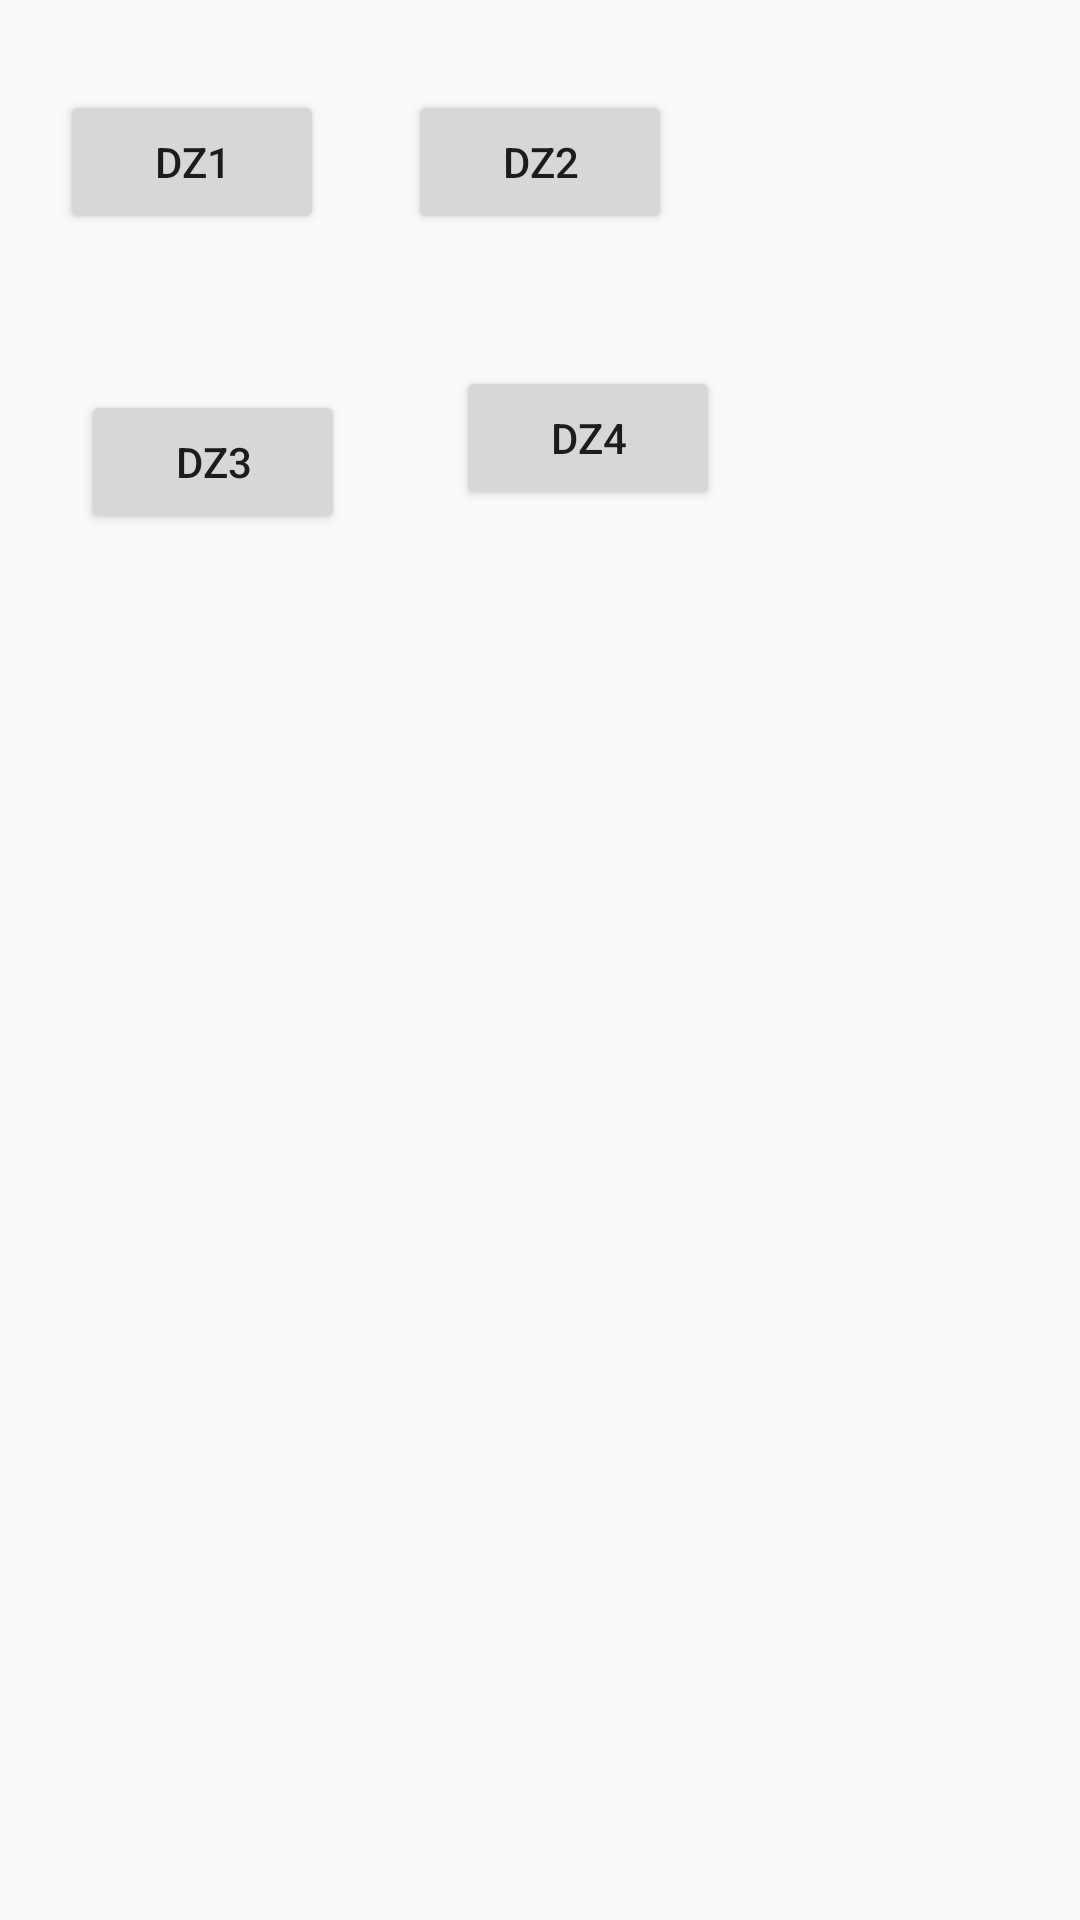

Reconstruct the res/layout file that produces this screen, plus the resources it refers to.
<!-- AndroidManifest.xml: application theme AppTheme -->
<!-- res/layout/activity_main.xml -->
<?xml version="1.0" encoding="utf-8"?>
<RelativeLayout xmlns:android="http://schemas.android.com/apk/res/android"
    xmlns:app="http://schemas.android.com/apk/res-auto"
    xmlns:tools="http://schemas.android.com/tools"
    android:layout_width="match_parent"
    android:layout_height="match_parent"
    tools:context="vladimirtarasenko33.gmail.com.myandroid.MainActivity">

    <Button
        android:id="@+id/button1"
       android:layout_width="wrap_content"
        android:layout_height="wrap_content"
        android:layout_alignParentStart="true"
        android:layout_alignParentTop="true"
        android:layout_marginStart="20dp"
        android:layout_marginTop="30dp"
        android:onClick="OnClickDz1"
        android:text="Dz1"
        tools:layout_editor_absoluteX="32dp"
        tools:layout_editor_absoluteY="56dp" />

    <Button
        android:id="@+id/button2"
        android:layout_width="wrap_content"
        android:layout_height="wrap_content"
        android:layout_alignTop="@+id/button1"
        android:onClick="OnClickDz2"
        android:layout_centerHorizontal="true"
        android:text="Dz2" />

    <Button
        android:id="@+id/button3"
        android:layout_width="wrap_content"
        android:layout_height="wrap_content"
        android:layout_alignParentStart="true"
        android:layout_alignParentTop="true"
        android:layout_marginStart="27dp"
        android:layout_marginTop="130dp"
        android:onClick="Class"
        android:text="DZ3" />

    <Button
        android:id="@+id/button4"
        android:layout_width="wrap_content"
        android:layout_height="wrap_content"
        android:layout_alignParentEnd="true"
        android:layout_alignParentTop="true"
        android:layout_marginEnd="120dp"
        android:layout_marginTop="122dp"
        android:onClick="onClickDz4"
        android:text="DZ4" />


</RelativeLayout>
<!-- resources referenced by this layout -->
<resources>
  <style name="AppTheme" parent="Theme.AppCompat.Light.DarkActionBar">
          
          <item name="colorPrimary">@color/colorPrimary</item>
          <item name="colorPrimaryDark">@color/colorPrimaryDark</item>
          <item name="colorAccent">@color/colorAccent</item>
      </style>
  <!-- not gathered from this repository: default colours our renderer supplied (Android Studio template values) -->
  <color name="colorPrimary">#FF6200EE</color>
  <color name="colorPrimaryDark">#FF3700B3</color>
  <color name="colorAccent">#FF03DAC5</color>
</resources>
